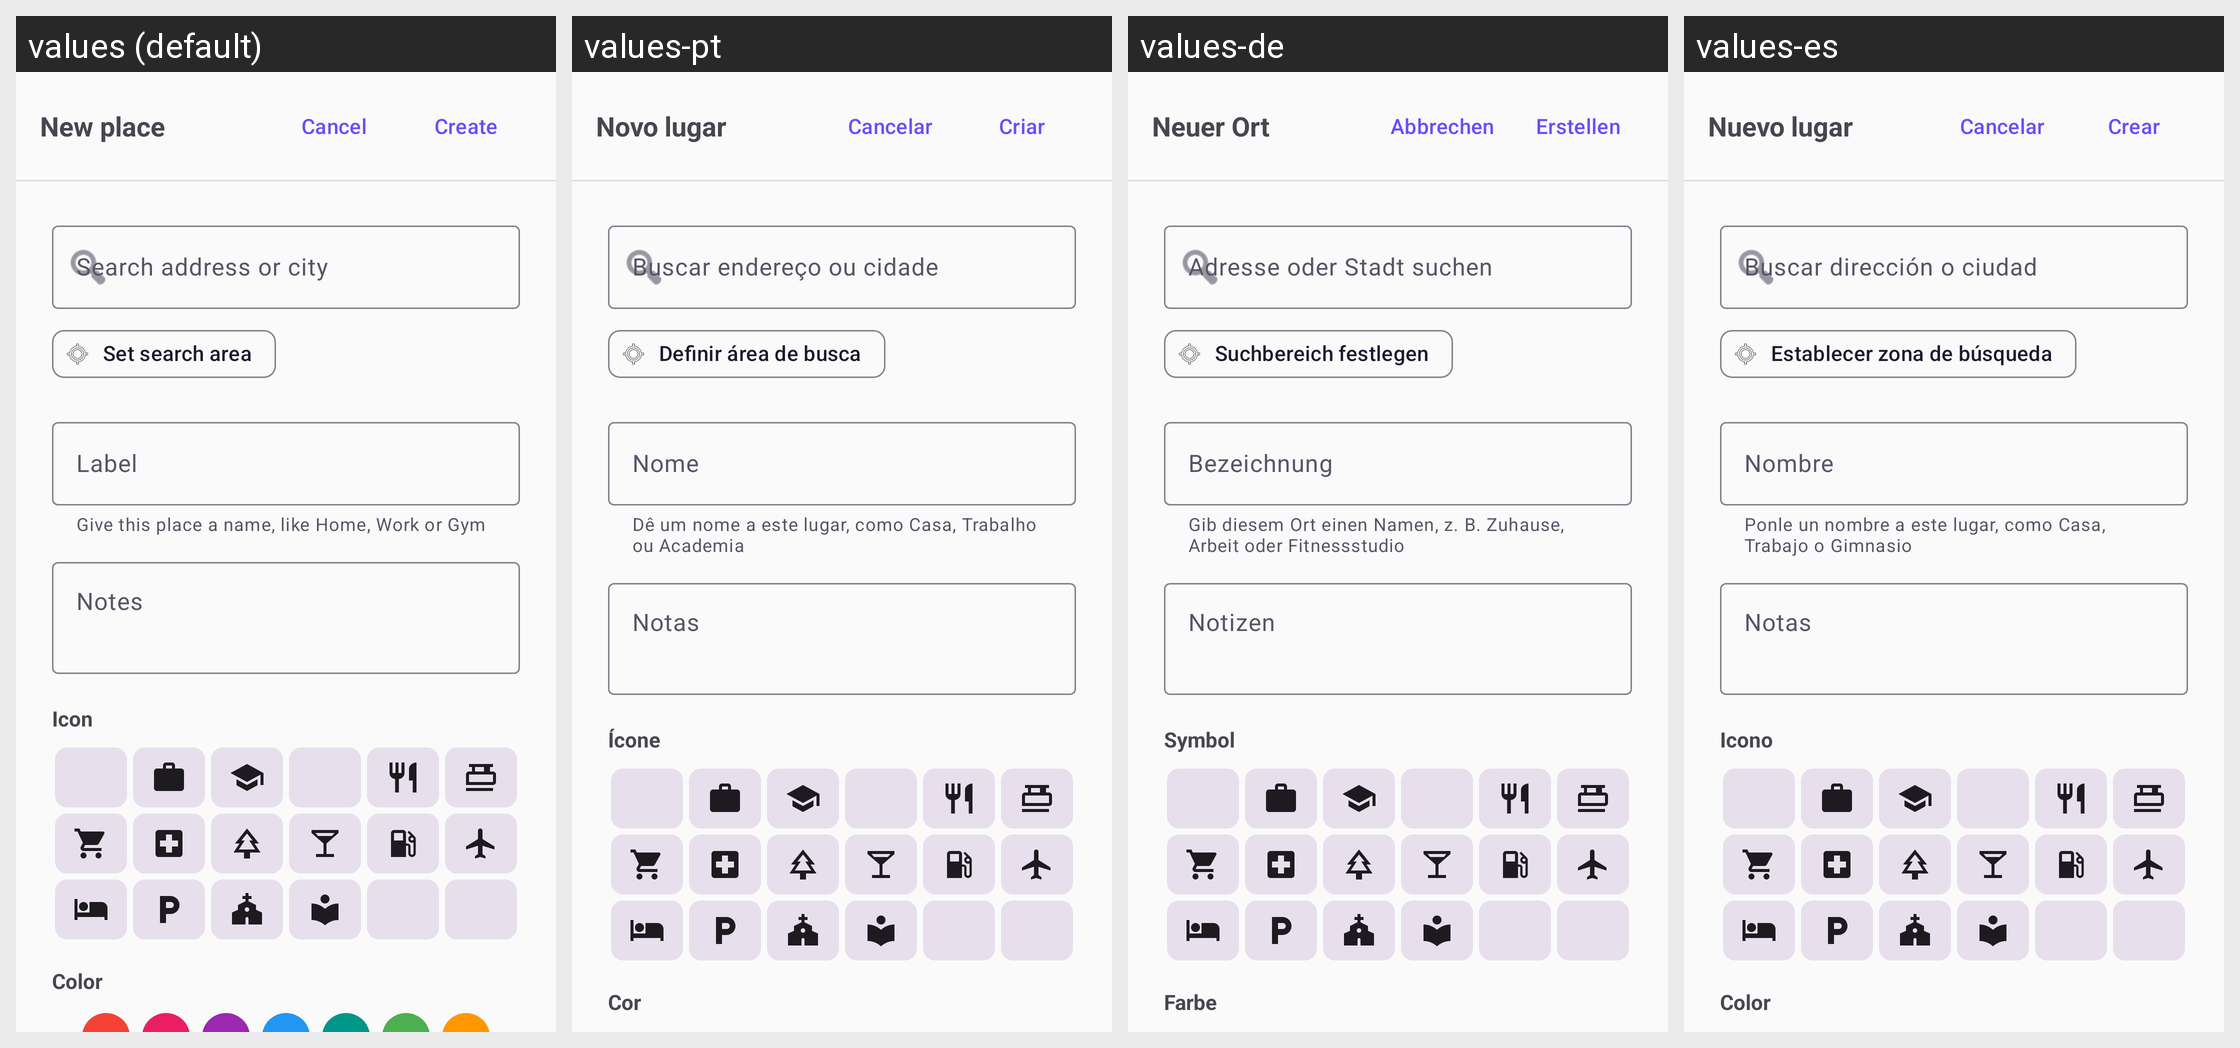

Translations of the strings shown on this Android screen, per locale in the grid:
Android screen res/layout/dialog_create_place.xml rendered under 4 locales, left to right: values (default), values-pt, values-de, values-es. Device: Nexus 5 (rendered at 1080×1920; each locale shown at half size, 540×960, under a caption strip naming it); theme Theme.Track.
Other locales in the repository, not shown: values-fr, values-ja, values-ko.
Strings drawn on this screen, with the default value and each locale's value (text and hints the layout hard-codes, and strings that could not be matched under every locale, appear in the picture but are not listed):

places_create_title
  values: New place
  values-pt: Novo lugar
  values-de: Neuer Ort
  values-es: Nuevo lugar

cancel
  values: Cancel
  values-pt: Cancelar
  values-de: Abbrechen
  values-es: Cancelar

places_create
  values: Create
  values-pt: Criar
  values-de: Erstellen
  values-es: Crear

places_search_hint
  values: Search address or city
  values-pt: Buscar endereço ou cidade
  values-de: Adresse oder Stadt suchen
  values-es: Buscar dirección o ciudad

places_set_search_area
  values: Set search area
  values-pt: Definir área de busca
  values-de: Suchbereich festlegen
  values-es: Establecer zona de búsqueda

places_label
  values: Label
  values-pt: Nome
  values-de: Bezeichnung
  values-es: Nombre

places_label_helper
  values: Give this place a name, like Home, Work or Gym
  values-pt: Dê um nome a este lugar, como Casa, Trabalho ou Academia
  values-de: Gib diesem Ort einen Namen, z. B. Zuhause, Arbeit oder Fitnessstudio
  values-es: Ponle un nombre a este lugar, como Casa, Trabajo o Gimnasio

places_notes
  values: Notes
  values-pt: Notas
  values-de: Notizen
  values-es: Notas

places_icon
  values: Icon
  values-pt: Ícone
  values-de: Symbol
  values-es: Icono

places_color
  values: Color
  values-pt: Cor
  values-de: Farbe
  values-es: Color
